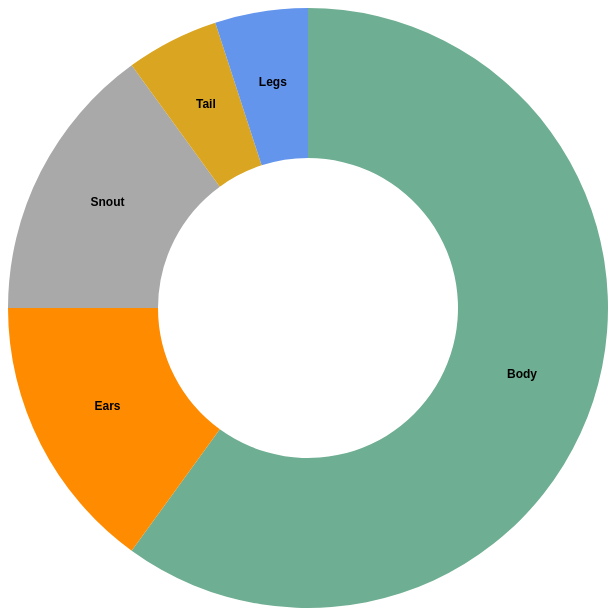
D3 v7 page, settled after 360 driven frames (6 s of simulated time); the page loaded 1 data file(s).


        
            //Data
            /*data fabricated using John Rich's "Pie Graphs of
            Dogs" "Daschund" example as inspriation & guessing vals:
            https://johnrichtv.com/2022/06/14/pie-graphs-of-dogs/*/
             
            d3.csv("dog.csv").then(data => {
                console.log("data", data)
            
                    //format data
                    data.forEach(d => { 
                    d.part = d.part;
                    d.amount = +d.amount;
                    });
                
            //declare consts
            const w = 600;
            const h = 600;
            //const myColor = d3.scaleOrdinal(d3.schemeSpectral[5]);
            const myColor = d3.scaleOrdinal(["#6eae92", "darkorange", "darkgray", "goldenrod", "cornflowerblue"]);

            //Radius information
            const outerRadius = w/2;
            //const outerRadius = 200;
        
            const innerRadius = 150; //to make a doughnut!
           
            //d3.arc()creates our wedges 
            const arc = d3.arc()  
                           .innerRadius(innerRadius)//required 
                           .outerRadius(outerRadius) //required
                           //.cornerRadius(10);
                           //.cornerRadius(100);

            //pie generator
            const pie = d3.pie().value(d=>d.amount)
                            //.padAngle(.04);
                            //.startAngle(-0.5 * Math.PI)
                            //.endAngle(0.5 * Math.PI);
                            //.startAngle(0 * Math.PI)
                            //.endAngle(1 * Math.PI);
                            //.startAngle(0 * Math.PI)
                            //.endAngle(0.5 * Math.PI);
                            // .startAngle(0.5 * Math.PI)
                            // .endAngle(2 * Math.PI);
                            // .startAngle(-0.5 * Math.PI)
                            // .endAngle(0 * Math.PI);

            //SVG
            const svg = d3.select("body")
                    .append("svg")
                    .attr("width", w)
                    .attr("height", h);

            //groups to build our chart
            const groups = svg.selectAll("g.arc")
                            .data(pie(data))//give data to our pie generator
                            .enter()
                            .append("g")
                            .attr("class", "arc")
                            .attr("transform", "translate(" + outerRadius + "," + outerRadius + ")");//arcs transform translate 
                            console.log("pie data", pie(data));
            
            groups.append("path")
                .attr("fill", (d,i)=> myColor(i))
                .attr("d", arc); //d of our path 

            //Labels
            groups.append("text")
                  .attr("transform", d=> "translate(" + arc.centroid(d) + ")")
                  .attr("text-anchor", "middle")
                  .attr("class", "labels")
                  .text(d=>d.data.part);//in console look at "pie data" to see structure

          /*Note: if you happen to like round / doughnut charts 
            another option is to think into how you might make a radial
            bar chart, another common round chart.*/ 
            });

        

### data: dog.csv
part, amount
Body, 60
Ears, 15
Snout, 15
Tail, 5
Legs, 5